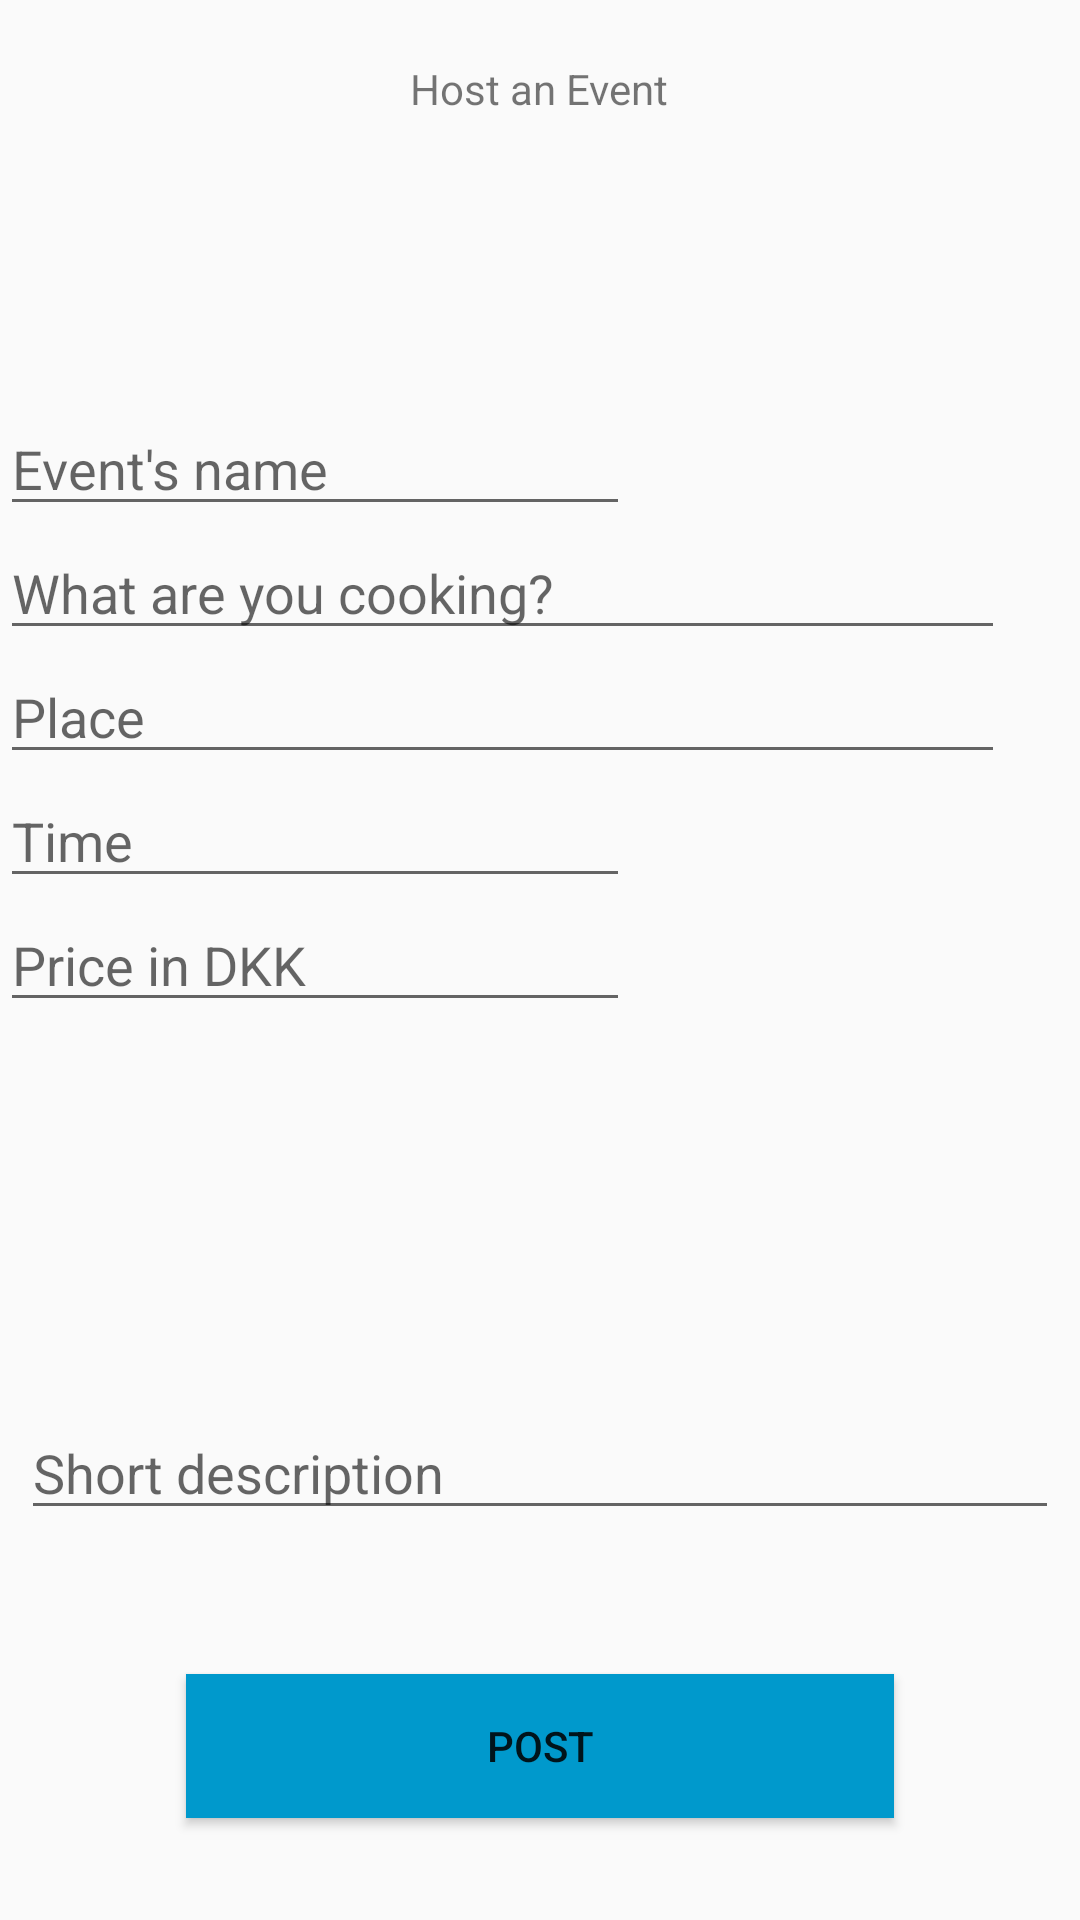

Layout XML and referenced resources for this Android screen:
<!-- AndroidManifest.xml: application theme AppTheme.NoActionBar -->
<!-- res/layout/activity_host.xml -->
<?xml version="1.0" encoding="utf-8"?>
<RelativeLayout xmlns:android="http://schemas.android.com/apk/res/android"
    xmlns:app="http://schemas.android.com/apk/res-auto"
    xmlns:tools="http://schemas.android.com/tools"
    android:layout_width="match_parent"
    android:layout_height="match_parent"
    tools:context=".MainActivity">

    <TextView
        android:layout_width="wrap_content"
        android:layout_height="wrap_content"
        android:layout_alignParentTop="true"
        android:layout_centerHorizontal="true"
        android:layout_marginTop="20dp"
        android:text="Host an Event" />

    <EditText
        android:id="@+id/eventName_input"
        android:layout_width="wrap_content"
        android:layout_height="wrap_content"
        android:layout_above="@+id/whatCooking_input"
        android:layout_alignParentStart="true"
        android:layout_weight="1"
        android:ems="10"
        android:hint="Event's name"
        android:inputType="textPersonName"
        android:singleLine="true" />

    <EditText
        android:id="@+id/whatCooking_input"
        android:layout_width="335dp"
        android:layout_height="wrap_content"
        android:layout_above="@+id/place_input"
        android:layout_alignParentStart="true"
        android:ems="10"
        android:hint="What are you cooking?"
        android:inputType="textPersonName" />

    <EditText
        android:id="@+id/place_input"
        android:layout_width="335dp"
        android:layout_height="wrap_content"
        android:layout_above="@+id/time_input"
        android:layout_alignParentStart="true"
        android:ems="10"
        android:hint="Place"
        android:inputType="textPersonName" />

    <EditText
        android:id="@+id/time_input"
        android:layout_width="wrap_content"
        android:layout_height="wrap_content"
        android:layout_above="@+id/price_input"
        android:layout_alignParentStart="true"
        android:ems="10"
        android:hint="Time"
        android:inputType="time"
        android:singleLine="true" />

    <EditText
        android:id="@+id/price_input"
        android:layout_width="wrap_content"
        android:layout_height="wrap_content"
        android:layout_alignParentStart="true"
        android:layout_centerVertical="true"
        android:ems="10"
        android:hint="Price in DKK"
        android:inputType="numberDecimal"
        android:singleLine="true" />

    <EditText
        android:id="@+id/description_input"
        android:layout_width="346dp"
        android:layout_height="wrap_content"
        android:layout_alignParentBottom="true"
        android:layout_centerHorizontal="true"
        android:layout_marginBottom="130dp"
        android:ems="10"
        android:hint="Short description"
        android:inputType="textMultiLine" />

    <Button
        android:id="@+id/post_event_button"
        android:layout_width="236dp"
        android:layout_height="wrap_content"
        android:layout_alignParentBottom="true"
        android:layout_centerHorizontal="true"
        android:layout_marginBottom="34dp"
        android:background="@android:color/holo_blue_dark"
        android:text="Post" />

</RelativeLayout>
<!-- resources referenced by this layout -->
<resources>
  <style name="AppTheme.NoActionBar">
          <item name="windowActionBar">false</item>
          <item name="windowNoTitle">true</item>
      </style>
</resources>
